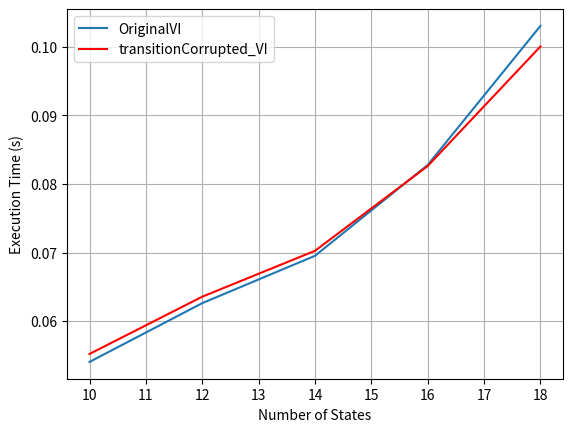

Python code for this plot:
# Synthetic Experiment on MDP Value Iteration algorithms
import random
import numpy as np 
import copy
import time
import statistics
import matplotlib.pyplot as plt

# Large action space: reduce variation in num of iterations
class MDP:
    def __init__(self, NUM_STATES = 10, NUM_ACTIONS = 50, \
            lb = 30, ub = 50, GAMMA = 0.9, TOL = 1e-7, transitionError=False, rewardError=False):
        # Generates a random int vector with size = NUM_STATES
        ## [ |A1|, |A2|, ..., |Am| ]
        self.NUM_STATES=NUM_STATES
        self.NUM_ACTIONS=NUM_ACTIONS
        self.states = range(NUM_STATES)
        self.actions = range(NUM_ACTIONS)
        self.lb = lb
        self.up = ub
        self.GAMMA = GAMMA
        self.TOL = TOL
        
        self.stateActionSize = np.random.randint(lb, ub + 1,  size=NUM_STATES) 
        self.stateActions = {}
        for i in range(NUM_STATES):
            self.stateActions[i] = sorted(random.sample(self.actions, self.stateActionSize[i]))
        
        self.stateActionCounts = {}
        for i in range(NUM_STATES):
            self.stateActionCounts[i] = {}
            for action in self.stateActions[i]:
                self.stateActionCounts[i][action] = 0
        
        # Generate transition probability matrix
        self.T = {}
        for i,actionSize in enumerate(self.stateActionSize):
            # for state i, pmatrix should have column size of actionSize, |Ai|
            self.T[i] = {}
            for action in self.stateActions[i]:
                # Generate probability for m states
                # assign probabilities
                p = np.random.choice([0.1, 0.1, 0.1, 0.1, 200.0], NUM_STATES) 
                # normalize
                p /= p.sum() 

                self.T[i][action] = p
        
        # reward matrix
        self.reward = {}
        for i in range(NUM_STATES):
            self.reward[i] = {}
            for action in self.stateActions[i]:
                self.reward[i][action] = np.random.rand()*2
    
    def transitionCorrupted(self, error_type="uniform"):
    	for i,actionSize in enumerate(self.stateActionSize):
    		eps = None
    		for action in self.stateActions[i]:
    			# error type
    			if error_type == "uniform":
    				eps = np.random.uniform(low=0.0, high=1.0, size=len(self.T[i][action]))
    			elif error_type == "gaussian":
    				eps = np.maximum(np.random.randn(len(self.T[i][action])), 0)
    			
    			new_p = self.T[i][action] + eps
    			new_p /= new_p.sum()
    			self.T[i][action] = new_p

    def rewardCorrupted(self, error_type="uniform"):
    	for i,actionSize in enumerate(self.stateActionSize):
    		eps = None
    		for action in self.stateActions[i]:
    			# error type
    			if error_type == "uniform":
    				eps = np.random.uniform(low=0.0, high=1.0, size=len(self.T[i][action]))
    			elif error_type == "gaussian":
    				eps = np.maximum(np.random.randn(len(self.T[i][action])), 0)

    			self.reward[i][action] += eps

def VanillaVI(mdp):
	start_time = time.time() # start timer
	
	# iteration number
	t = 0

	# value function initialization
	V = np.zeros(mdp.NUM_STATES) 
	
	policy = {i:"None" for i in range(mdp.NUM_STATES)}

	while(True):
		updated_V = copy.deepcopy(V)
		t += 1
		for i in range(mdp.NUM_STATES):
			candidates = []
			for action in mdp.stateActions[i]:
				candidate = mdp.reward[i][action] + mdp.GAMMA * (np.dot(mdp.T[i][action], V))
				candidates.append((candidate, action))
			updated_V[i] = max(candidates)[0]
			policy[i] = max(candidates)[1]

		checker = max([ abs(V[i] - updated_V[i]) for i in range(mdp.NUM_STATES) ])

		if checker <= mdp.TOL:
			execution_time = time.time() - start_time # end timer once VI finishes
			return updated_V, policy, t, execution_time
		V = updated_V

def evaluatePolicy(policy, mdp):
	# value function initialization
	V = np.zeros(mdp.NUM_STATES) 
	# iteration number
	t = 0 

	for i in range(mdp.NUM_STATES):
		action = policy[i]
		updated_V[i] = mpd.reward[i][action] + mdp.GAMMA * (np.dot(mdp.T[i][action], V))

	checker = max( [ abs(V[i] - updated_V[i]) for i in range(mdp.NUM_STATES) ])

	if checker <= mdp.TOL:
		return updated_V
	V = updated_V

def plot(x, VI, cVI):
	plt.figure()
	plt.plot(x, VI, linestyle="-", label="OriginalVI")
	plt.plot(x, cVI, linestyle="-", color="r", label="transitionCorrupted_VI")

	file_name = "computationTime.png"
	plt.grid()
	plt.xlabel("Number of States")
	plt.ylabel("Execution Time (s)")
	plt.legend(loc='upper left')
	plt.savefig(file_name)
	plt.show()

if __name__=="__main__":
	#### Setting
	# m states
	NUM_STATES = 10
	# n actions
	NUM_ACTIONS = 50
	states = range(NUM_STATES)
	actions = range(NUM_ACTIONS)
	lb = 30 # lower bound
	ub = 50 # upper bound
	GAMMA = 0.9
	TOL = 1e-7
	NUM_TRIALS=30
	K = 5

	# data for plot on computation time
	x = [] 
	VI = [] 
	cVI = []
	policyVectors = {}
	for numStates in range(10, 20, 2):
		NUM_STATES = numStates
		x.append(numStates)
		vanilaMDP = MDP(NUM_STATES=NUM_STATES, NUM_ACTIONS=NUM_ACTIONS,\
		        lb=lb, ub=ub, GAMMA=GAMMA, TOL=TOL)
		updated_V, policy, t, execution_time = VanillaVI(vanilaMDP)
		VI.append(execution_time)
		print("vanilaMDP Case, States", ":", x[-1], "Completed")
		print("Policy evaulation result :", updated_V)

		T_corruptMDP = copy.deepcopy(vanilaMDP)
		T_corruptMDP.transitionCorrupted("gaussian")

		updated_V2, policy2, t, execution_time = VanillaVI(T_corruptMDP)
		cVI.append(execution_time)
		
		print("corrupted MDP Case, States", ":", x[-1], "Completed")
		print("Policy evaulation result :", updated_V2)

		policyVectors["vanilaMDP"] = policy
		policyVectors["T_corruptMDP"] = policy2
	
	print("Policy on original MDP setting : \n", policyVectors["vanilaMDP"])
	print("Policy on transition corrupted MDP setting : \n", policyVectors["T_corruptMDP"])
	plot(x, VI, cVI)



